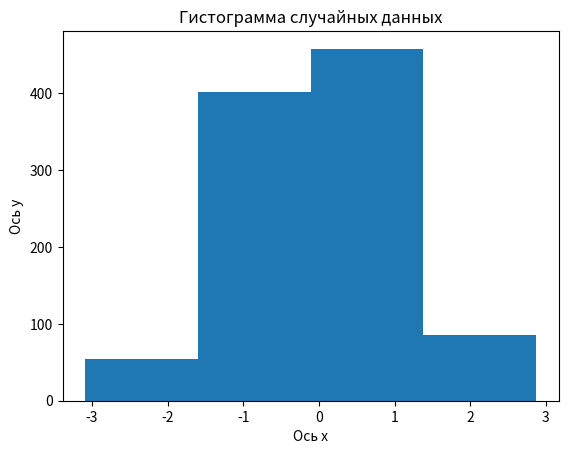

This figure's Python source:
# 1. Создай гистограмму для случайных данных, сгенерированных с помощью функции `numpy.random.normal`.

import numpy as np
import matplotlib.pyplot as plt

# Параметры нормального распределения
mean = 0       # Среднее значение
std_dev = 1    # Стандартное отклонение
num_samples = 1000  # Количество образцов

# Генерация случайных чисел, распределенных по нормальному распределению
data = np.random.normal(mean, std_dev, num_samples)

print(data)

plt.hist(data, bins=4)
plt.title("Гистограмма случайных данных")
plt.xlabel("Ось x")
plt.ylabel("Ось y")

plt.show()
